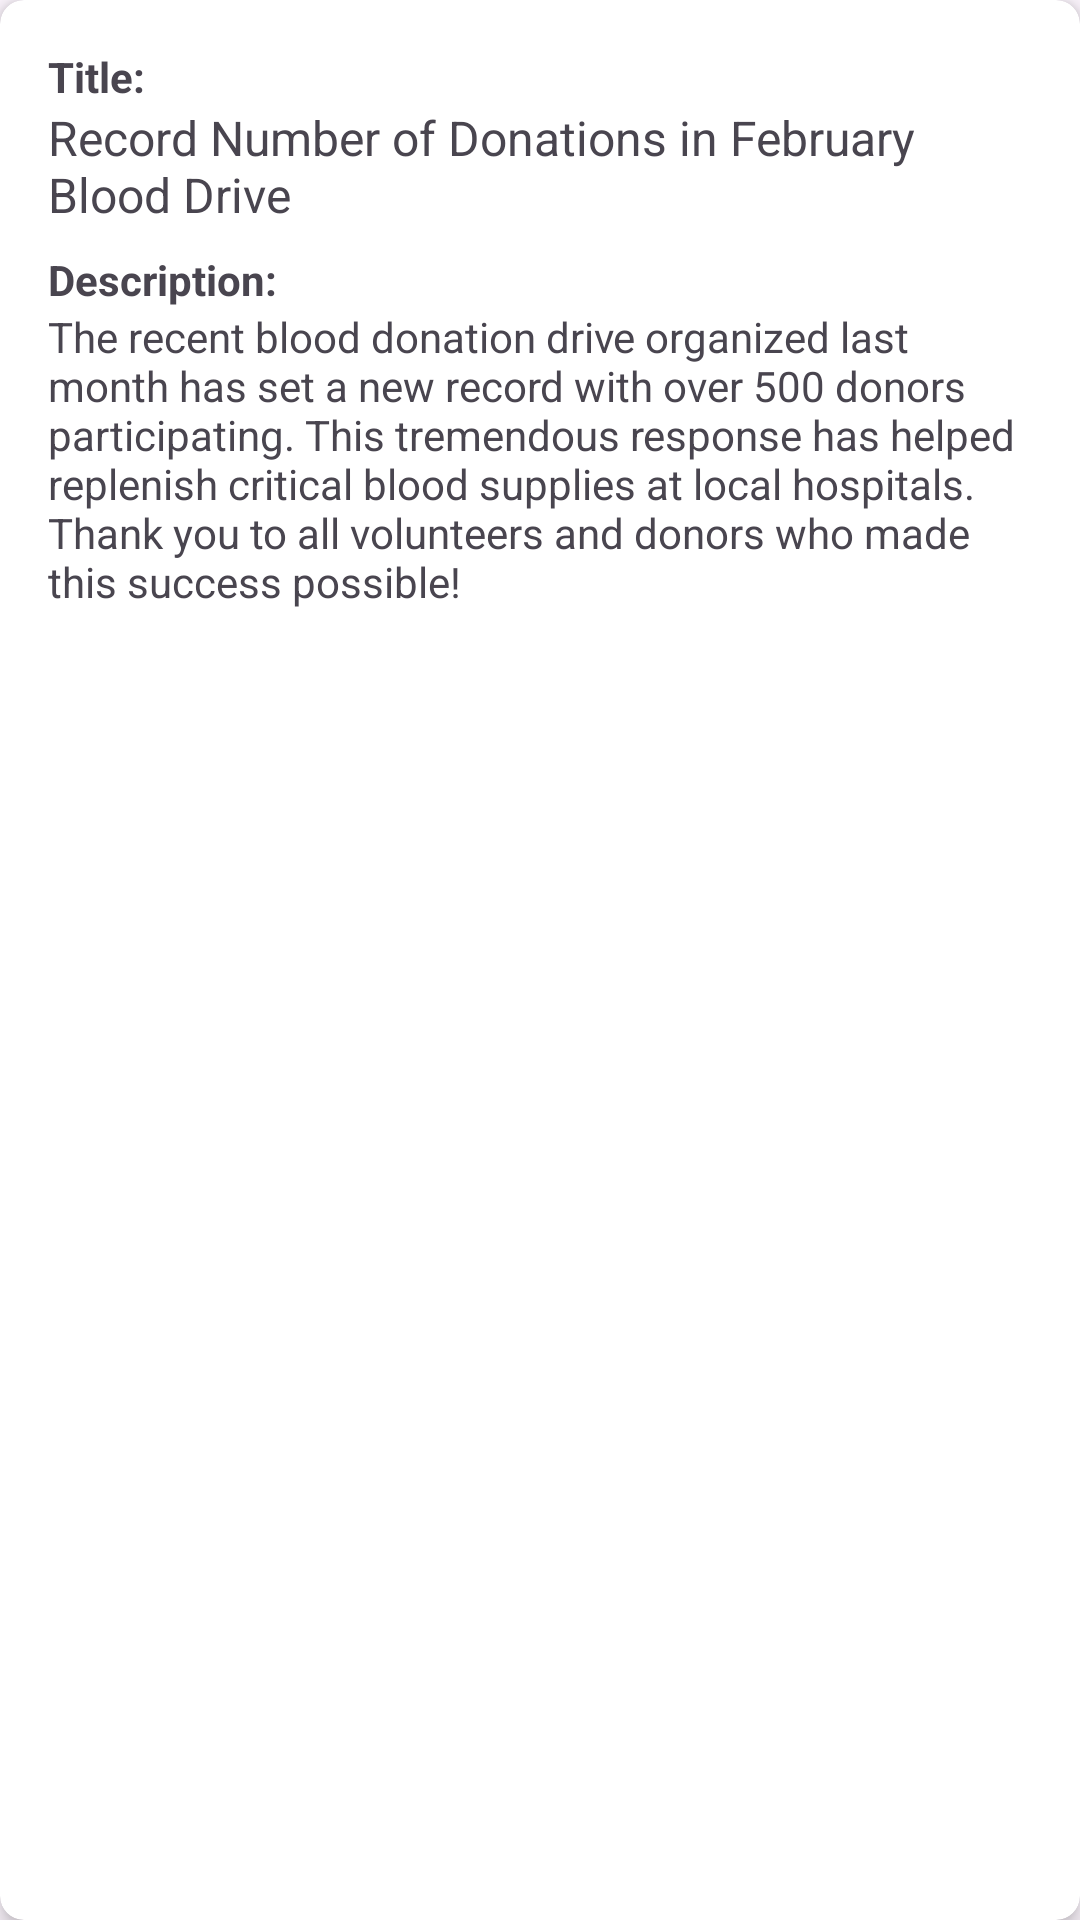

Reconstruct the res/layout file that produces this screen, plus the resources it refers to.
<!-- AndroidManifest.xml: application theme Theme.Blood_Aid -->
<!-- res/layout/single_news_item.xml -->
<?xml version="1.0" encoding="utf-8"?>
<androidx.cardview.widget.CardView xmlns:android="http://schemas.android.com/apk/res/android"
    xmlns:app="http://schemas.android.com/apk/res-auto"
    android:layout_width="match_parent"
    android:layout_height="wrap_content"
    android:layout_margin="8dp"
    android:id="@+id/main"
    app:cardCornerRadius="8dp"
    app:cardElevation="4dp">

    <LinearLayout
        android:layout_width="match_parent"
        android:layout_height="wrap_content"
        android:orientation="vertical"
        android:padding="16dp">

        <LinearLayout
            android:layout_width="match_parent"
            android:layout_height="wrap_content"
            android:orientation="vertical"
            android:layout_marginBottom="8dp">

            <TextView
                android:layout_width="wrap_content"
                android:layout_height="wrap_content"
                android:text="Title: "
                android:textStyle="bold"/>

            <TextView
                android:id="@+id/news_title"
                android:layout_width="match_parent"
                android:layout_height="wrap_content"
                android:textSize="16sp"
                android:text="Record Number of Donations in February Blood Drive"/>
        </LinearLayout>

        <LinearLayout
            android:layout_width="match_parent"
            android:layout_height="wrap_content"
            android:orientation="vertical"
            android:layout_marginBottom="16dp">

            <TextView
                android:layout_width="wrap_content"
                android:layout_height="wrap_content"
                android:text="Description: "
                android:textStyle="bold"/>

            <TextView
                android:id="@+id/news_description"
                android:layout_width="match_parent"
                android:layout_height="wrap_content"
                android:text="The recent blood donation drive organized last month has set a new record with over 500 donors participating. This tremendous response has helped replenish critical blood supplies at local hospitals. Thank you to all volunteers and donors who made this success possible!"/>
        </LinearLayout>




    </LinearLayout>
</androidx.cardview.widget.CardView>
<!-- resources referenced by this layout -->
<resources>
  <style name="Theme.Blood_Aid" parent="Base.Theme.Blood_Aid" />
  <style name="Base.Theme.Blood_Aid" parent="Theme.Material3.DayNight.NoActionBar">
          
          
      </style>
</resources>
